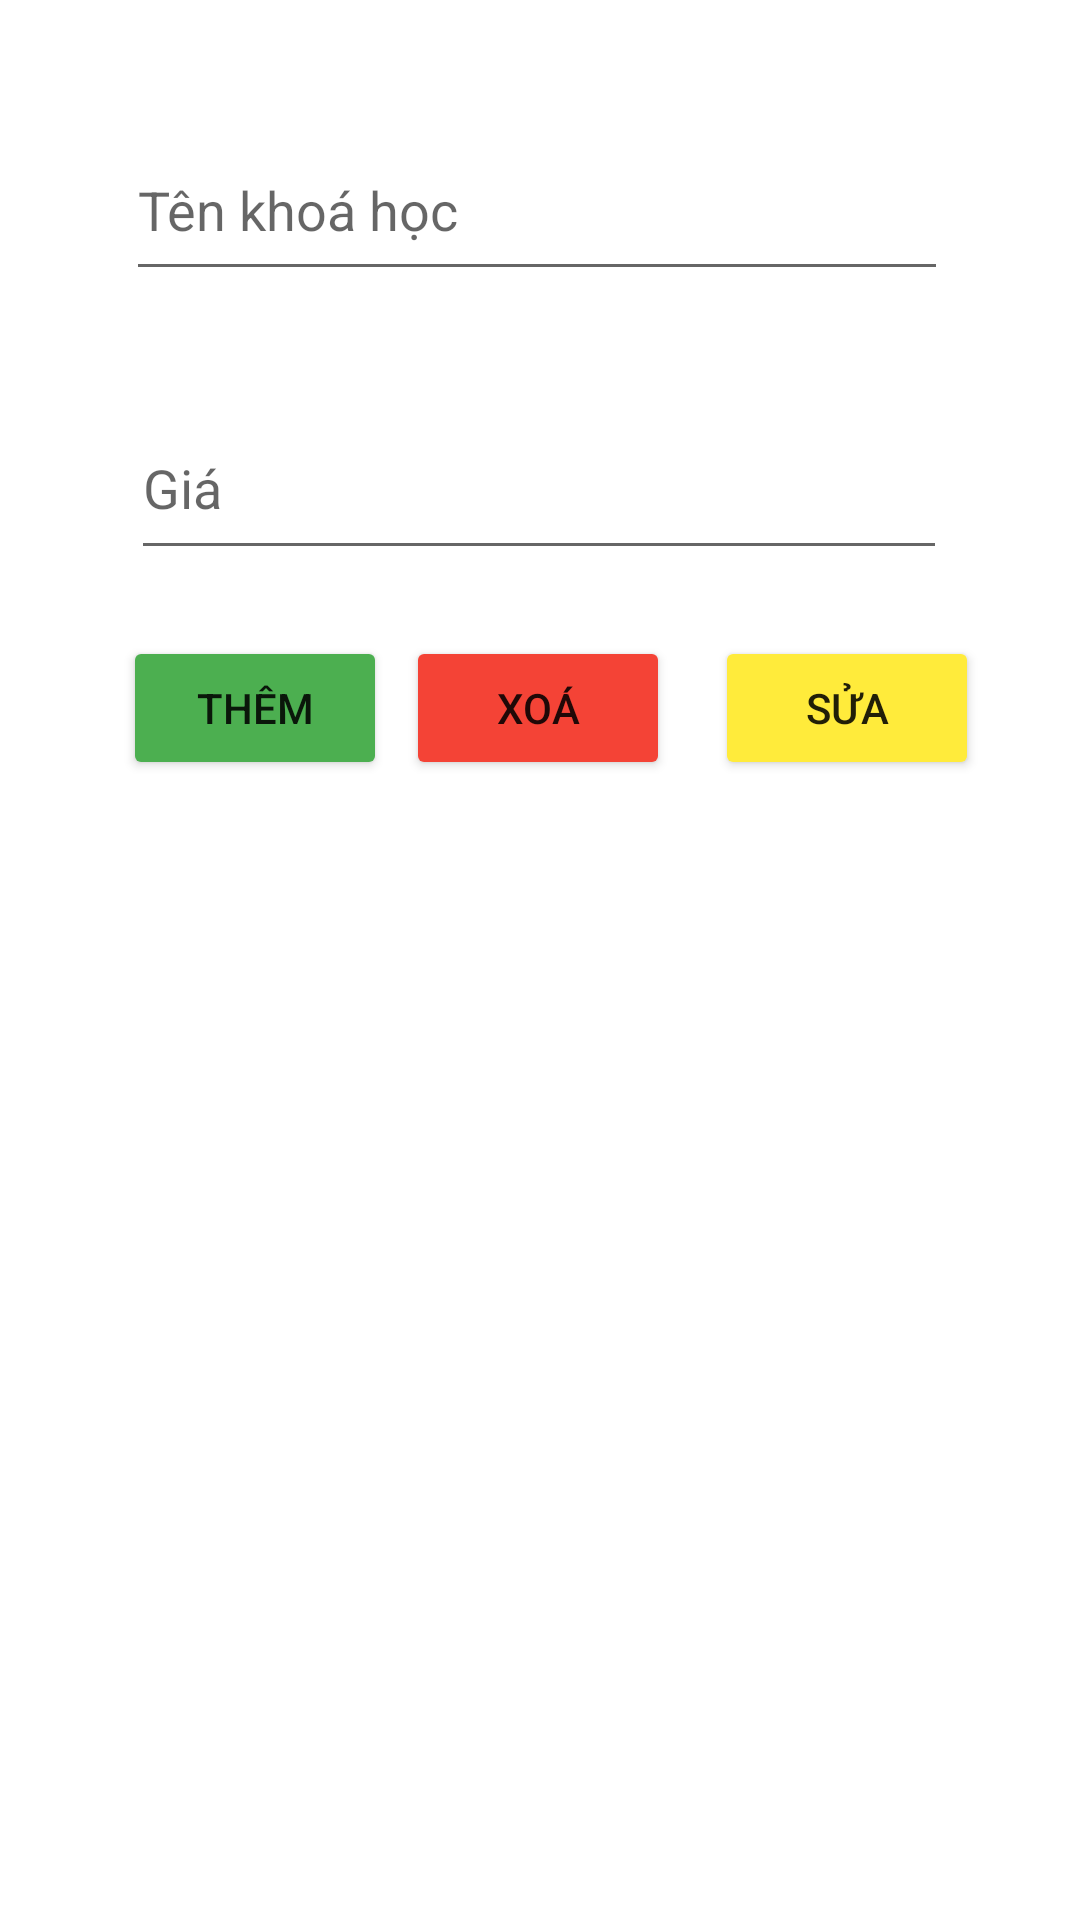

Produce the Android XML layout that renders to this screen, including the resource entries it uses.
<!-- AndroidManifest.xml: application theme Theme.KIemTraThucHanh -->
<!-- res/layout/activity_bussines.xml -->
<?xml version="1.0" encoding="utf-8"?>
<androidx.constraintlayout.widget.ConstraintLayout xmlns:android="http://schemas.android.com/apk/res/android"
    xmlns:app="http://schemas.android.com/apk/res-auto"
    xmlns:tools="http://schemas.android.com/tools"
    android:layout_width="match_parent"
    android:layout_height="match_parent"
    tools:context=".Bussines">

    <EditText
        android:id="@+id/editTextTextPersonName"
        android:layout_width="274dp"
        android:layout_height="57dp"
        android:layout_marginTop="40dp"
        android:ems="10"
        android:hint="Tên khoá học"
        android:inputType="textPersonName"
        android:text=""
        app:layout_constraintEnd_toEndOf="parent"
        app:layout_constraintHorizontal_bias="0.489"
        app:layout_constraintStart_toStartOf="parent"
        app:layout_constraintTop_toTopOf="parent"
        tools:ignore="MissingConstraints" />

    <EditText
        android:id="@+id/editTextTextPersonName2"
        android:layout_width="272dp"
        android:layout_height="58dp"
        android:layout_marginTop="132dp"
        android:ems="10"
        android:hint="Giá"
        android:inputType="textPersonName"
        android:text=""
        app:layout_constraintEnd_toEndOf="parent"
        app:layout_constraintHorizontal_bias="0.496"
        app:layout_constraintStart_toStartOf="parent"
        app:layout_constraintTop_toTopOf="parent"
        tools:ignore="MissingConstraints" />

    <Button
        android:id="@+id/button"
        android:layout_width="wrap_content"
        android:layout_height="wrap_content"
        android:layout_marginTop="212dp"
        android:backgroundTint="#4CAF50"
        android:text="Thêm"
        app:layout_constraintEnd_toEndOf="parent"
        app:layout_constraintHorizontal_bias="0.151"
        app:layout_constraintStart_toStartOf="parent"
        app:layout_constraintTop_toTopOf="parent" />

    <Button
        android:id="@+id/button2"
        android:layout_width="wrap_content"
        android:layout_height="wrap_content"
        android:layout_marginTop="212dp"
        android:backgroundTint="#F44336"
        android:text="Xoá"
        app:layout_constraintEnd_toEndOf="parent"
        app:layout_constraintHorizontal_bias="0.498"
        app:layout_constraintStart_toStartOf="parent"
        app:layout_constraintTop_toTopOf="parent" />

    <Button
        android:id="@+id/button3"
        android:layout_width="wrap_content"
        android:layout_height="wrap_content"
        android:layout_marginTop="212dp"
        android:backgroundTint="#FFEB3B"
        android:text="Sửa"
        app:layout_constraintEnd_toEndOf="parent"
        app:layout_constraintHorizontal_bias="0.876"
        app:layout_constraintStart_toStartOf="parent"
        app:layout_constraintTop_toTopOf="parent" />

    <ListView
        android:id="@+id/idList"
        android:layout_width="401dp"
        android:layout_height="386dp"
        android:layout_marginTop="260dp"
        app:layout_constraintEnd_toEndOf="parent"
        app:layout_constraintStart_toStartOf="parent"
        app:layout_constraintTop_toTopOf="parent" />
</androidx.constraintlayout.widget.ConstraintLayout>
<!-- resources referenced by this layout -->
<resources>
  <style name="Theme.KIemTraThucHanh" parent="Theme.MaterialComponents.DayNight.DarkActionBar">
          
          <item name="colorPrimary">@color/purple_500</item>
          <item name="colorPrimaryVariant">@color/purple_700</item>
          <item name="colorOnPrimary">@color/white</item>
          
          <item name="colorSecondary">@color/teal_200</item>
          <item name="colorSecondaryVariant">@color/teal_700</item>
          <item name="colorOnSecondary">@color/black</item>
          
          <item name="android:statusBarColor" tools:targetApi="l">?attr/colorPrimaryVariant</item>
          
      </style>
  <!-- not gathered from this repository: default colours our renderer supplied (Android Studio template values) -->
  <color name="purple_500">#FF6200EE</color>
  <color name="purple_700">#FF3700B3</color>
  <color name="teal_200">#FF03DAC5</color>
  <color name="teal_700">#FF018786</color>
  <color name="black">#FF000000</color>
  <color name="white">#FFFFFFFF</color>
</resources>
